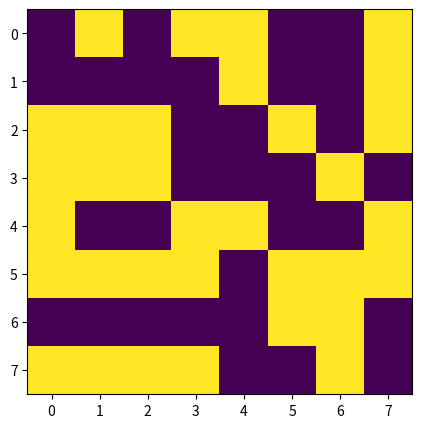

The matplotlib source for this figure:
# to start with, we will need matplotlib.pyplot
from matplotlib import pyplot
# next, i will set up a 8 x 8 2d matrix, with random bits as elements (0 or 1); 
# for randomization of integers (0 or 1) I use the random module in Python;
    # for building each row in the 2d matrix I use list comprehension in Python
import random
data = [[random.randint(a=0,b=1) for x in range(0,8)], # row 1
        [random.randint(a=0,b=1) for x in range(0,8)], # row 2
        [random.randint(a=0,b=1) for x in range(0,8)], # row 3
        [random.randint(a=0,b=1) for x in range(0,8)], # row 4
        [random.randint(a=0,b=1) for x in range(0,8)], # row 5
        [random.randint(a=0,b=1) for x in range(0,8)], # row 6
        [random.randint(a=0,b=1) for x in range(0,8)], # row 7
        [random.randint(a=0,b=1) for x in range(0,8)]] # row 8
# display the 2d data matrix






# we will visualize the bits of this data matrix with matplot.pyplot; 
# the .imshow function from Python can do the job
pyplot.figure(figsize=(5,5))
pyplot.imshow(data)

# pyplot.show()     this doesnt work because there is something wrong with the backend on ilab side, got no clue how to fix that
pyplot.savefig('foo.png')

print("it worked")